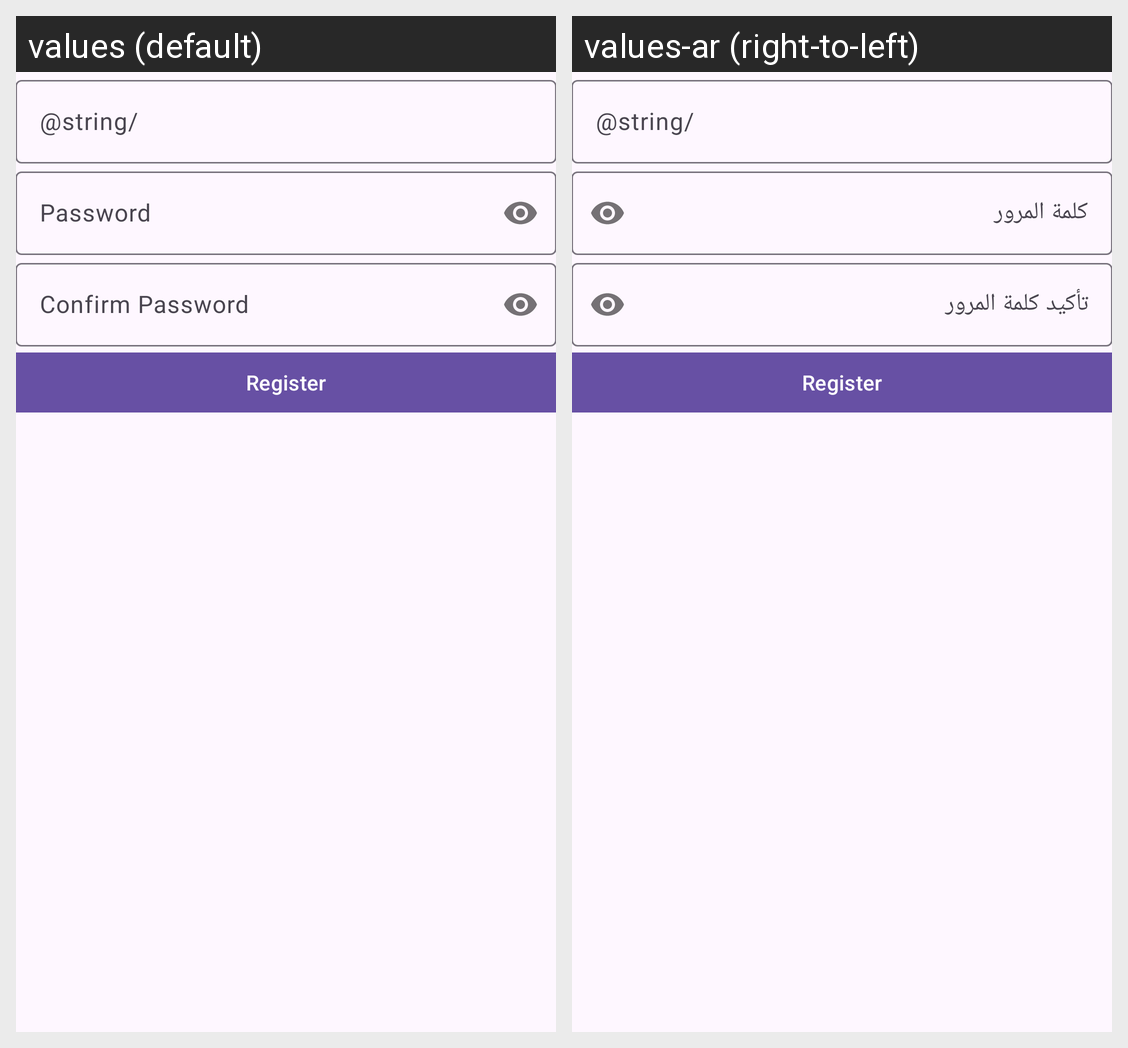

The same Android screen rendered under two of its app's locales, left to right. List the strings drawn on it with the default value and each locale's translation.
Android screen res/layout/activity_register.xml rendered under 2 locales, left to right: values (default), values-ar (right-to-left). Device: Nexus 5 (rendered at 1080×1920; each locale shown at half size, 540×960, under a caption strip naming it); theme Theme.Blogs.
Strings drawn on this screen, with the default value and each locale's value (text and hints the layout hard-codes, and strings that could not be matched under every locale, appear in the picture but are not listed):

password
  values: Password
  values-ar: كلمة المرور

confirm_password
  values: Confirm Password
  values-ar: تأكيد كلمة المرور
